Photos from the image-classification dataset "augcxr-dataset" in the GitHub repository jorgeruuiz/B1---Artificial-Intelligence. Its 2 classes are: normal, pneumonia.

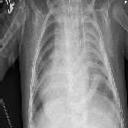
Label: pneumonia

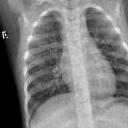
Label: normal

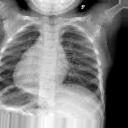
Label: normal

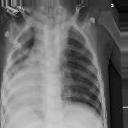
Label: pneumonia

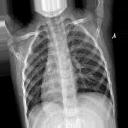
Label: normal

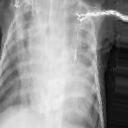
Label: pneumonia
